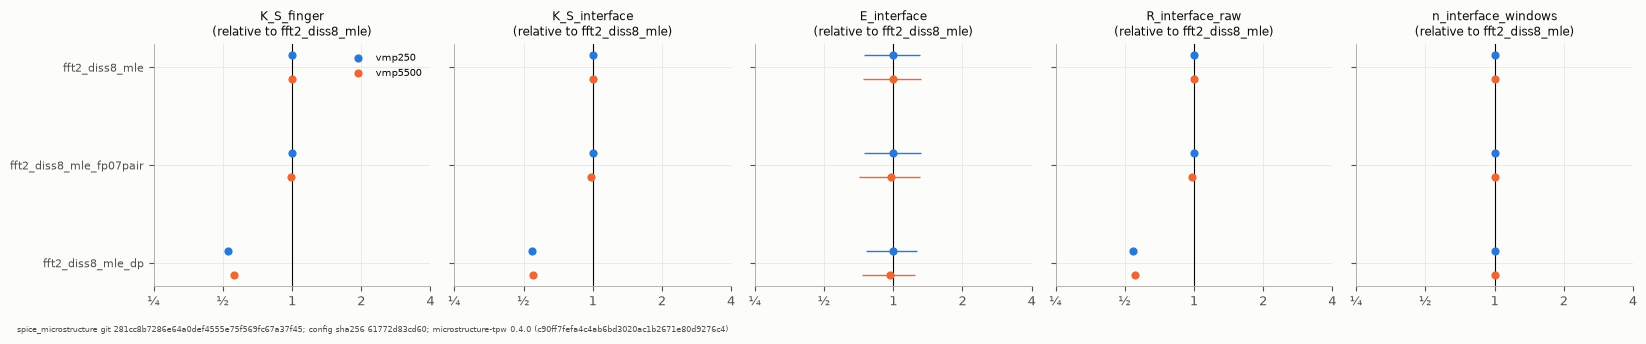

Values plotted in this chart, from the file beside it:
run, instrument, K_S_finger, K_S_interface, K_T_finger, K_T_interface, E_interface, E_interface_lo, E_interface_hi, finger_fraction_interface, R_interface_raw, n_interface_windows, overrides, K_S_finger_rel, K_S_interface_rel, K_T_finger_rel, K_T_interface_rel, E_interface_rel, finger_fraction_interface_rel, R_interface_raw_rel, n_interface_windows_rel
fft2_diss8_mle, vmp250, 1.37e-05, 1.53e-05, 4.877e-06, 6.14e-06, 1.491, 1.109, 1.95, 0.3294, 2.758, 88, {'perturb.epsilon.fft_sec': 2.0, 'pertur…, 1, 1, 1, 1, 1, 1, 1, 1
fft2_diss8_mle, vmp5500, 1.628e-05, 1.775e-05, 5.089e-06, 6.619e-06, 1.371, 1.015, 1.804, 0.2707, 4.751, 505, {'perturb.epsilon.fft_sec': 2.0, 'pertur…, 1, 1, 1, 1, 1, 1, 1, 1
fft2_diss8_mle_fp07pair, vmp250, 1.37e-05, 1.53e-05, 4.877e-06, 6.14e-06, 1.491, 1.108, 1.961, 0.3294, 2.758, 88, {'perturb.epsilon.fft_sec': 2.0, 'pertur…, 1, 1, 1, 1, 1, 1, 1, 1
fft2_diss8_mle_fp07pair, vmp5500, 1.61e-05, 1.74e-05, 5.031e-06, 6.492e-06, 1.345, 0.9745, 1.783, 0.2564, 4.66, 505, {'perturb.epsilon.fft_sec': 2.0, 'pertur…, 0.9887, 0.9808, 0.9887, 0.9808, 0.9808, 0.9473, 0.9808, 1
fft2_diss8_mle_dp, vmp250, 7.23e-06, 8.337e-06, 2.573e-06, 3.346e-06, 1.483, 1.132, 1.897, 0.3258, 1.503, 88, {'perturb.epsilon.fft_sec': 2.0, 'pertur…, 0.5275, 0.5448, 0.5275, 0.5448, 0.9946, 0.989, 0.5448, 1
fft2_diss8_mle_dp, vmp5500, 9.118e-06, 9.793e-06, 2.85e-06, 3.653e-06, 1.323, 0.9987, 1.706, 0.2443, 2.622, 505, {'perturb.epsilon.fft_sec': 2.0, 'pertur…, 0.56, 0.5519, 0.56, 0.5519, 0.9651, 0.9027, 0.5519, 1
